4-way image classification set "LR" from GitHub (omarbesbes/RUnet); label vocabulary: berry, bird, dog, flower.

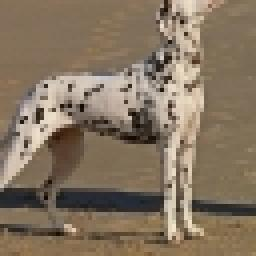
Label: dog

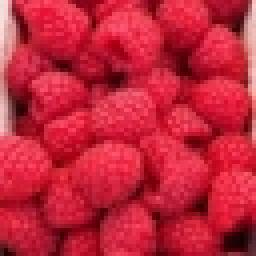
Label: berry

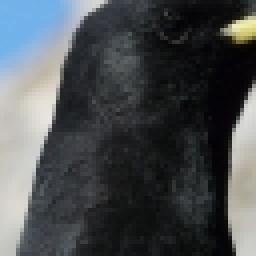
Label: bird

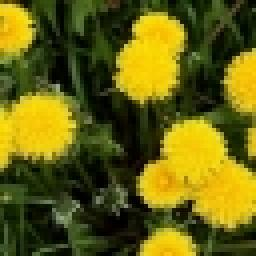
Label: flower

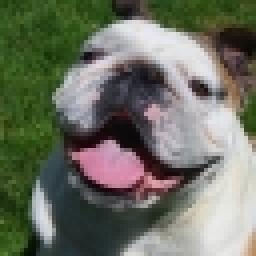
Label: dog

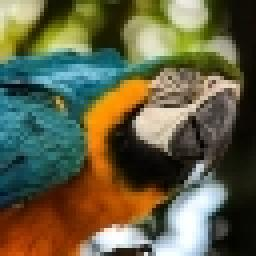
Label: bird
